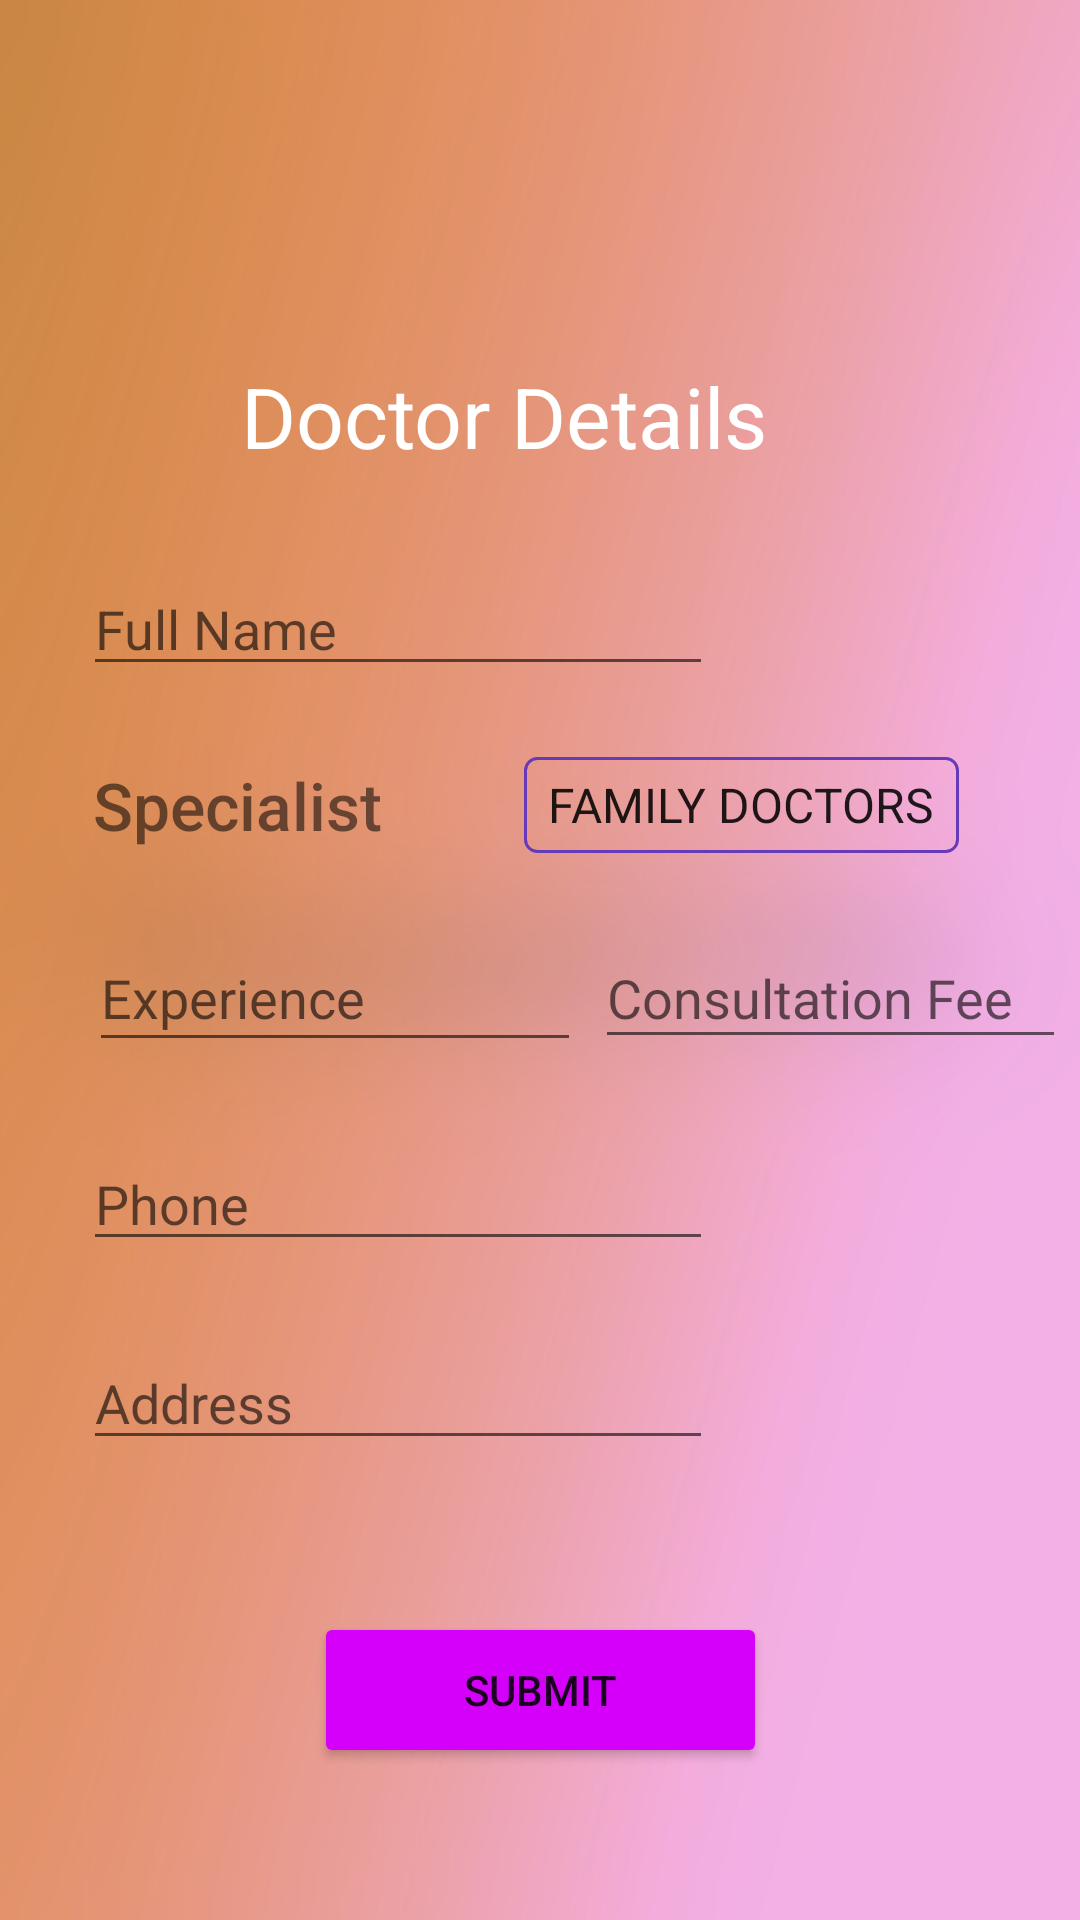

Layout XML and referenced resources for this Android screen:
<!-- AndroidManifest.xml: application theme Theme.HealOnTel -->
<!-- res/layout/activity_admindoctordetails.xml -->
<?xml version="1.0" encoding="utf-8"?>
<androidx.constraintlayout.widget.ConstraintLayout xmlns:android="http://schemas.android.com/apk/res/android"
    xmlns:tools="http://schemas.android.com/tools"
    android:layout_width="match_parent"
    android:layout_height="match_parent"
    android:background="@drawable/homee"
    tools:context=".adminDoctorDetails"
    xmlns:app="http://schemas.android.com/apk/res-auto">

    <TextView
        android:id="@+id/title"
        android:layout_width="wrap_content"
        android:layout_height="wrap_content"
        android:layout_marginTop="120dp"
        android:text="Doctor Details"
        android:textColor="#fff"
        android:textSize="28sp"
        app:layout_constraintEnd_toEndOf="parent"
        app:layout_constraintHorizontal_bias="0.436"
        app:layout_constraintStart_toStartOf="parent"
        app:layout_constraintTop_toTopOf="parent" />

    <EditText
        android:layout_marginTop="30dp"
        android:id="@+id/names"
        android:layout_width="wrap_content"
        android:layout_height="wrap_content"
        android:ems="10"
        android:hint="Full Name"
        app:layout_constraintEnd_toEndOf="parent"
        app:layout_constraintHorizontal_bias="0.184"
        app:layout_constraintStart_toStartOf="parent"
        app:layout_constraintTop_toBottomOf="@+id/title" />

    <TextView
        android:layout_marginTop="25dp"
        android:id="@+id/specialist"
        android:layout_width="wrap_content"
        android:layout_height="wrap_content"
        android:text="Specialist"
        android:fontFamily="sans-serif-medium"
        android:textSize="22sp"
        app:layout_constraintEnd_toEndOf="parent"
        app:layout_constraintHorizontal_bias="0.118"
        app:layout_constraintStart_toStartOf="parent"
        app:layout_constraintTop_toBottomOf="@+id/names" />

    <EditText
        android:id="@+id/experience"
        android:layout_width="164dp"
        android:layout_height="46dp"
        android:layout_marginTop="25dp"
        android:ems="10"
        android:hint="Experience"
        android:inputType="number"
        app:layout_constraintEnd_toEndOf="parent"
        app:layout_constraintHorizontal_bias="0.151"
        app:layout_constraintStart_toStartOf="parent"
        app:layout_constraintTop_toBottomOf="@+id/specialist" />

    <EditText
        android:id="@+id/fee"
        android:layout_width="157dp"
        android:layout_height="44dp"
        android:ems="10"
        android:hint="Consultation Fee"
        android:inputType="number"
        app:layout_constraintBottom_toBottomOf="@+id/experience"
        app:layout_constraintEnd_toEndOf="parent"
        app:layout_constraintHorizontal_bias="0.49"
        app:layout_constraintStart_toEndOf="@+id/experience"
        app:layout_constraintTop_toTopOf="@+id/experience" />

    <Spinner
        android:background="@drawable/spinnerborder"
        android:id="@+id/spinner_id"
        android:layout_width="wrap_content"
        android:layout_height="32dp"
        android:layout_gravity="center"
        android:entries="@array/your_array_resource"
        android:orientation="horizontal"
        android:prompt="@string/your_prompt_text"
        app:layout_constraintBottom_toBottomOf="@+id/specialist"
        app:layout_constraintEnd_toEndOf="parent"
        app:layout_constraintHorizontal_bias="0.54"
        app:layout_constraintStart_toEndOf="@+id/specialist"
        app:layout_constraintTop_toTopOf="@+id/specialist" />

    <EditText
        android:id="@+id/Phone"
        android:layout_width="wrap_content"
        android:layout_height="wrap_content"
        android:layout_marginTop="25dp"
        android:ems="10"
        android:hint="Phone"
        android:inputType="phone"
        app:layout_constraintEnd_toEndOf="parent"
        app:layout_constraintHorizontal_bias="0.184"
        app:layout_constraintStart_toStartOf="parent"
        app:layout_constraintTop_toBottomOf="@+id/experience" />


    <EditText
        android:id="@+id/address"
        android:layout_width="wrap_content"
        android:layout_height="wrap_content"
        android:layout_marginTop="25dp"
        android:ems="10"
        android:hint="Address"
        android:inputType="text"
        android:maxLines="2"
        app:layout_constraintEnd_toEndOf="parent"
        app:layout_constraintHorizontal_bias="0.184"
        app:layout_constraintStart_toStartOf="parent"
        app:layout_constraintTop_toBottomOf="@+id/Phone" />

    <Button
        android:id="@+id/button"
        android:layout_width="151dp"
        android:layout_height="52dp"
        android:backgroundTint="#D500F9"
        android:onClick="submitbuttonHandler"
        android:text="SUBMIT"
        app:layout_constraintBottom_toBottomOf="parent"
        app:layout_constraintEnd_toEndOf="parent"
        app:layout_constraintStart_toStartOf="parent"
        app:layout_constraintTop_toBottomOf="@+id/address" />


</androidx.constraintlayout.widget.ConstraintLayout>
<!-- resources referenced by this layout -->
<resources>
  <string-array name="your_array_resource">
  
          <item>FAMILY DOCTORS</item>
          <item>DIETICIANS</item>
          <item>DENTISTS</item>
          <item>CARDIOLOGIST</item>
          <item>SERGEONS</item>
      </string-array>
  <!-- drawable homee: jpg bitmap (drawable, 131423 bytes) -->
  <!-- drawable spinnerborder (drawable) -->
  <shape xmlns:android="http://schemas.android.com/apk/res/android">
      <solid android:color="#00FFFFFF" />
      <stroke
          android:width="1dp"
          android:color="#673AB7" />
      <corners android:radius="4dp" />
  </shape>
  <string name="your_prompt_text">Select an item</string>
  <style name="Theme.HealOnTel" parent="Theme.MaterialComponents.DayNight.DarkActionBar">
          
          <item name="colorPrimary">@color/purple_500</item>
          <item name="colorPrimaryVariant">@color/purple_700</item>
          <item name="colorOnPrimary">@color/white</item>
          
          <item name="colorSecondary">@color/teal_200</item>
          <item name="colorSecondaryVariant">@color/teal_700</item>
          <item name="colorOnSecondary">@color/black</item>
          
          <item name="android:statusBarColor">?attr/colorPrimaryVariant</item>
          
      </style>
  <color name="purple_500">#673AB7</color>
  <color name="purple_700">#FF3700B3</color>
  <color name="white">#FFFFFFFF</color>
  <color name="teal_200">#FF03DAC5</color>
  <color name="teal_700">#FF018786</color>
  <color name="black">#FF000000</color>
</resources>
